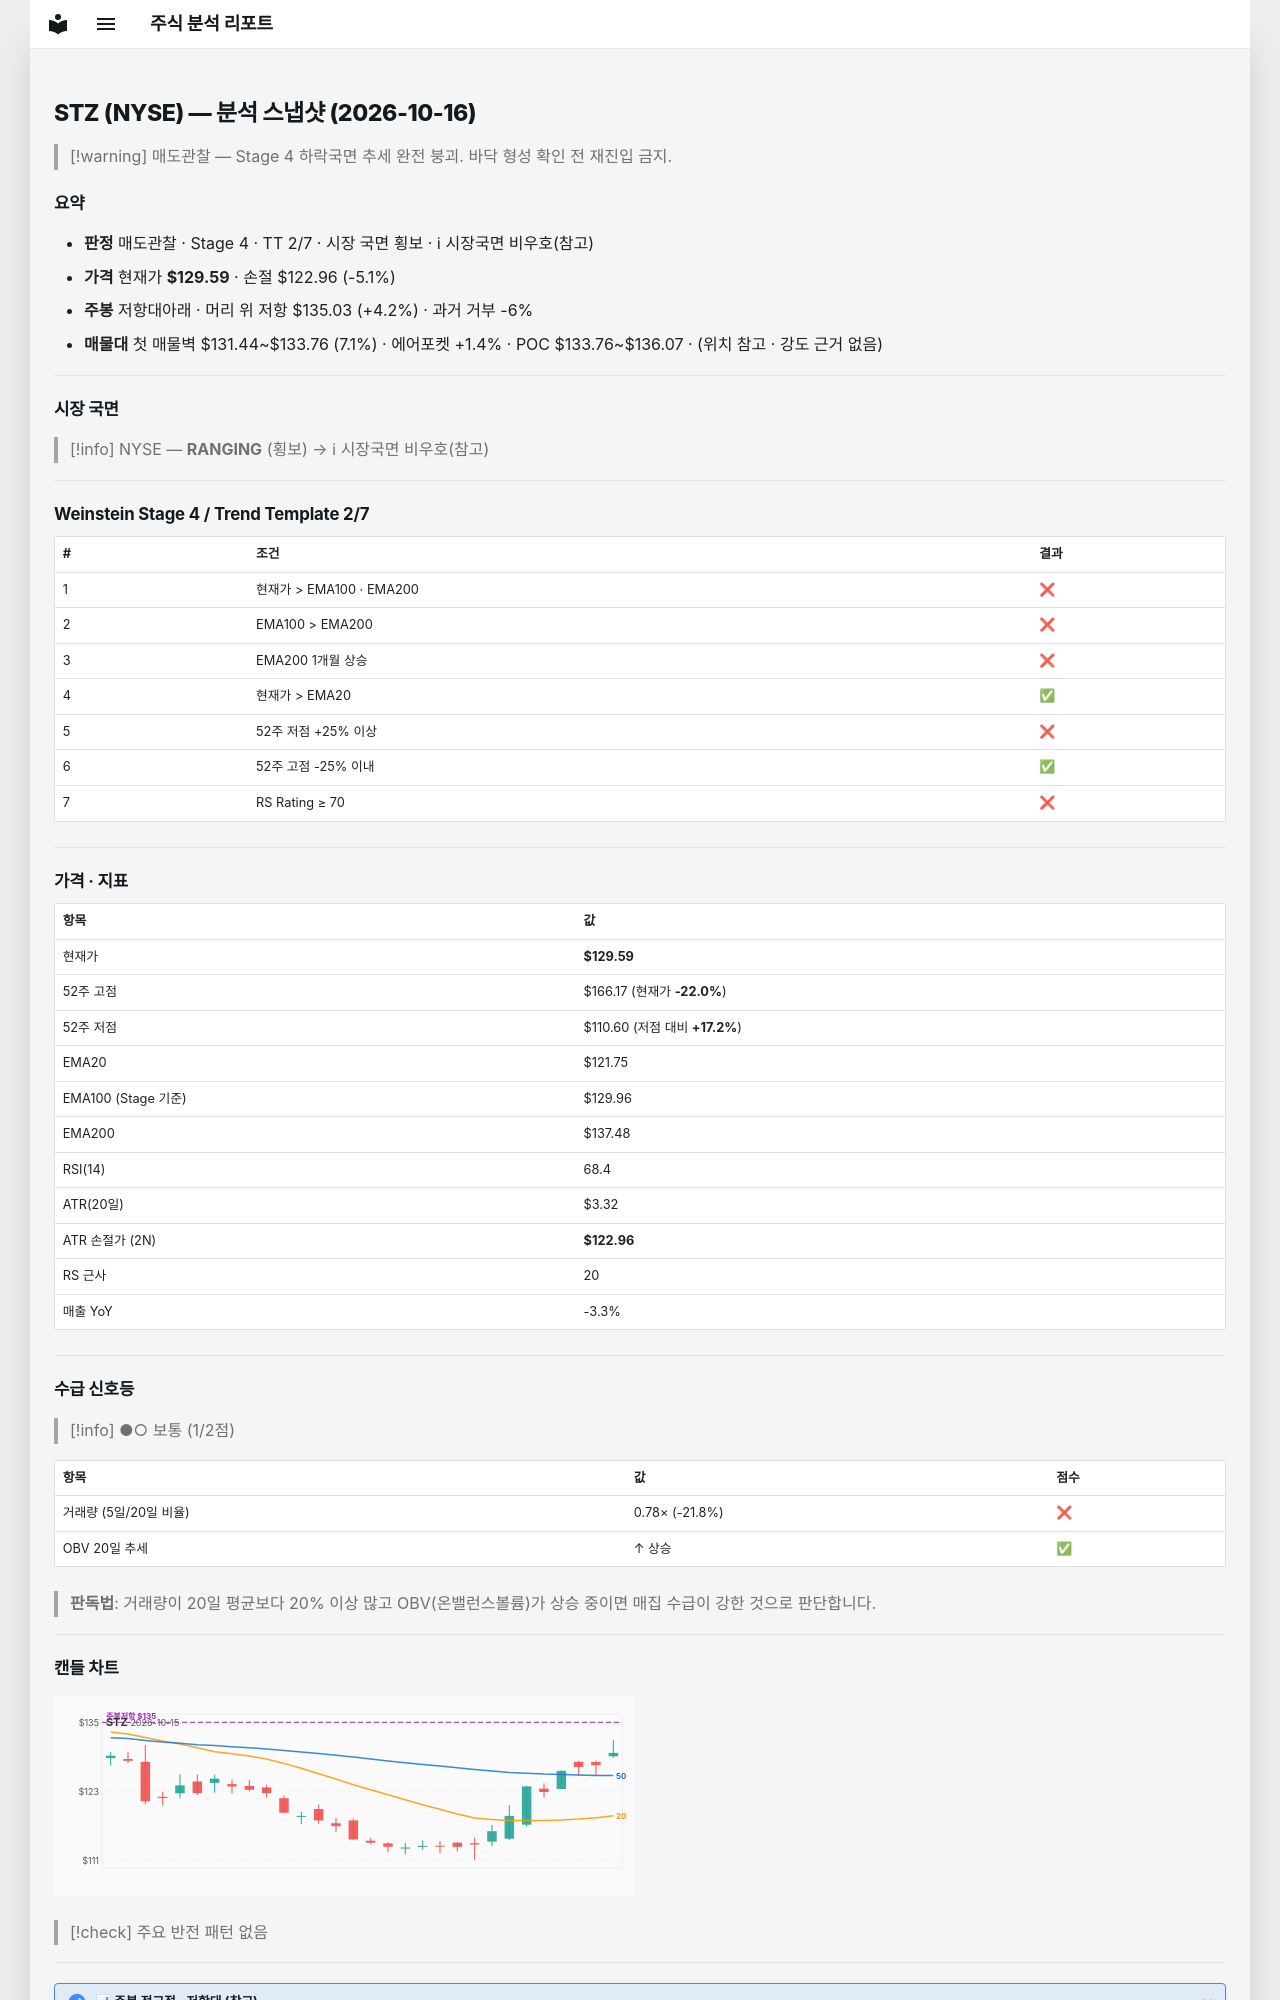

repository: soloandco/stock-reports · page: snapshots/STZ-2026-10-16/index.html · generator: mkdocs

---
type: analysis-snapshot
title: STZ 분석 스냅샷
ticker: STZ
market: NYSE
created: 2026-10-16
updated: 2026-10-16
bar-date: 2026-10-15
verdict: 매도관찰
real-rr: 0.82
sma50-gap-pct: 6.4
weekly-position: 저항대아래
weekly-overhead-price: 135.03
weekly-overhead-pct: 4.2
stage: 4
trend-template-score: 2
tt-max: 7
ma-set: ema-20-100-200
price: 129.58999633789062
stop-price: 122.95587163617711
market-regime: RANGING
supply-demand-score: 1/2
supply-demand-label: 보통
status: tracking
tags:
  - stock-agent
  - watchlist
  - STZ
  - analysis
related:
  - "[[analysis-template]]"
---

# STZ (NYSE) — 분석 스냅샷 (2026-10-16)

> [!warning] 매도관찰 — Stage 4 하락국면
> 추세 완전 붕괴. 바닥 형성 확인 전 재진입 금지.

## 요약

- **판정** 매도관찰 · Stage 4 · TT 2/7 · 시장 국면 횡보 · ℹ 시장국면 비우호(참고)
- **가격** 현재가 **$129.59** · 손절 $122.96 (-5.1%)
- **주봉** 저항대아래 · 머리 위 저항 $135.03 (+4.2%) · 과거 거부 -6%
- **매물대** 첫 매물벽 $131.44~$133.76 (7.1%) · 에어포켓 +1.4% · POC $133.76~$136.07 · (위치 참고 · 강도 근거 없음)

---

## 시장 국면

> [!info] NYSE — **RANGING** (횡보) → ℹ 시장국면 비우호(참고)

---

## Weinstein Stage 4 / Trend Template 2/7

| # | 조건 | 결과 |
|---|------|------|
| 1 | 현재가 > EMA100 · EMA200 | ❌ |
| 2 | EMA100 > EMA200 | ❌ |
| 3 | EMA200 1개월 상승 | ❌ |
| 4 | 현재가 > EMA20 | ✅ |
| 5 | 52주 저점 +25% 이상 | ❌ |
| 6 | 52주 고점 -25% 이내 | ✅ |
| 7 | RS Rating ≥ 70 | ❌ |

---

## 가격 · 지표

| 항목 | 값 |
|------|---|
| 현재가 | **$129.59** |
| 52주 고점 | $166.17 (현재가 **-22.0%**) |
| 52주 저점 | $110.60 (저점 대비 **+17.2%**) |
| EMA20 | $121.75 |
| EMA100 (Stage 기준) | $129.96 |
| EMA200 | $137.48 |
| RSI(14) | 68.4 |
| ATR(20일) | $3.32 |
| ATR 손절가 (2N) | **$122.96** |
| RS 근사 | 20 |
| 매출 YoY | -3.3% |

---
## 수급 신호등

> [!info] ●○ 보통 (1/2점)

| 항목 | 값 | 점수 |
|------|------|------|
| 거래량 (5일/20일 비율) | 0.78× (-21.8%) | ❌ |
| OBV 20일 추세 | ↑ 상승 | ✅ |

> **판독법**: 거래량이 20일 평균보다 20% 이상 많고 OBV(온밸런스볼륨)가 상승 중이면 매집 수급이 강한 것으로 판단합니다.

---
